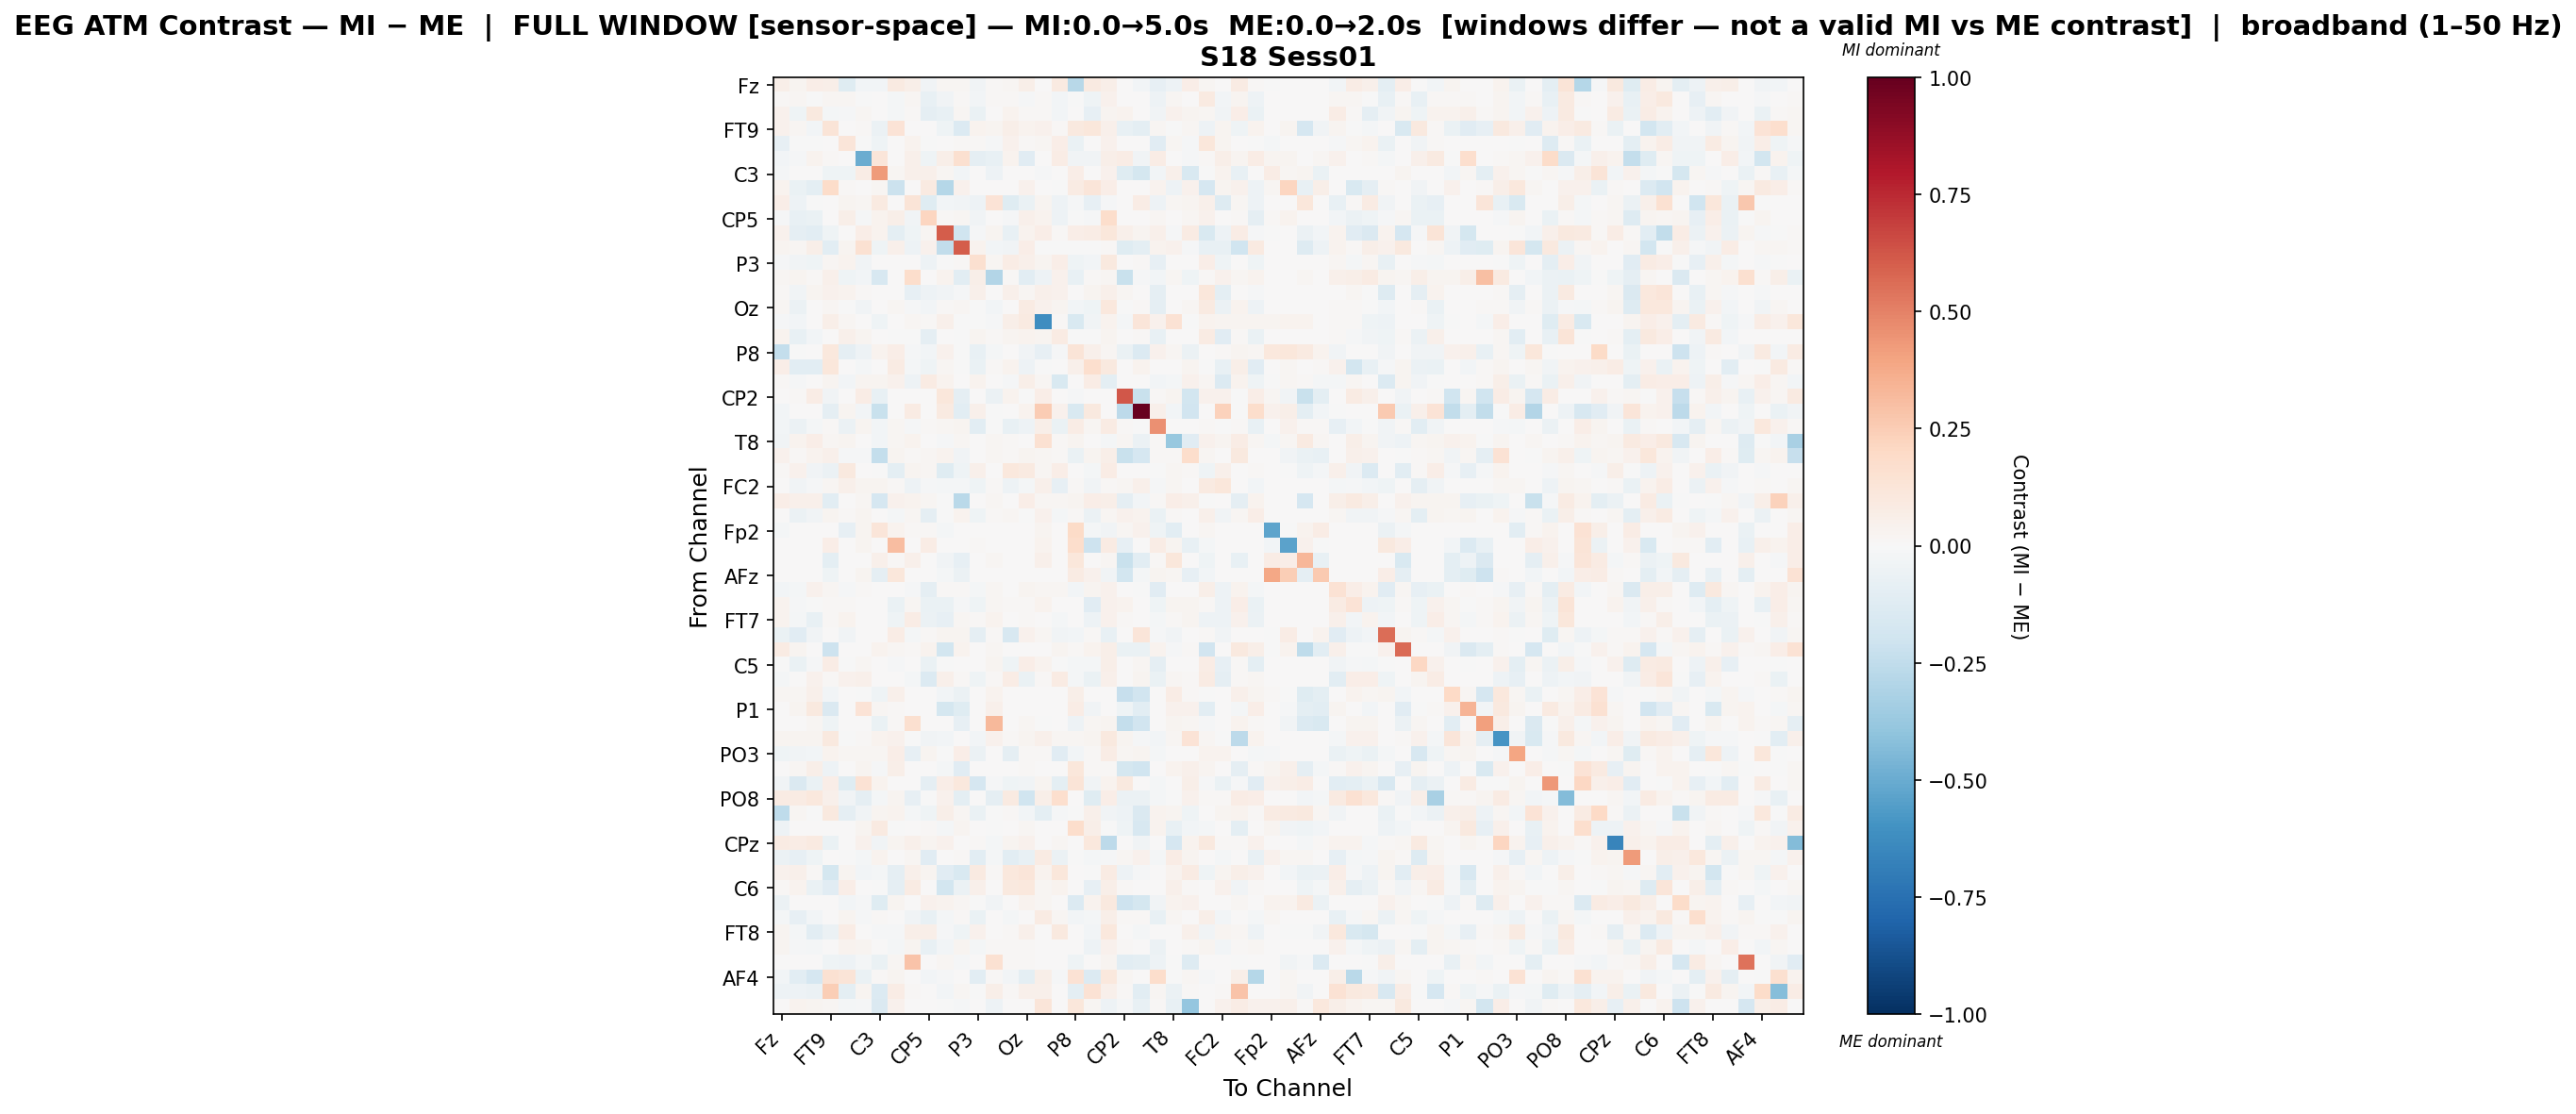

The table this chart was drawn from, first rows:
, Fz, F3, F7, FT9, FC5, FC1, C3, T7, TP9, CP5, CP1, Pz, P3, P7, O1, Oz, O2, P4, P8, TP10, CP6, CP2, Cz
Fz, 0.06206, 0.02626, 0.06668, 0.05624, -0.12, -0.02482, -0.02345, 0.08809, 0.05795, -0.03637, 0.02221, 0.01874, -0.03619, 0.01378, 0.0221, 0.05578, 0.0001252, 0.08674, -0.2795, 0.09078, 0.05582, 0.007129, -0.03003
F3, 0.01424, 0.02305, -0.005573, 0.01716, 0.02001, -0.002547, 0.0, -0.02316, 0.01645, -0.07366, -0.03198, 0.01074, -0.02776, 0.008035, 0.009976, -0.01101, 0.0125, -0.02527, -0.001455, -0.04668, 0.04301, 0.007018, 0.0
F7, 0.04495, -0.04074, 0.1014, -0.02164, -0.008897, 0.01939, 0.002708, -0.0199, 0.01448, -0.08624, -0.07523, 0.0214, -0.06889, 0.004176, 0.03128, 0.01521, 0.01539, -0.02537, 0.0, -0.08492, 0.02518, 0.03711, 0.0
FT9, 0.04435, 0.02147, -0.03081, 0.1257, 0.0, 0.007963, -0.06108, 0.1396, 0.0, 0.001273, -0.03971, -0.1385, 0.03517, 0.02849, 0.05808, 0.03512, 0.04611, 0.008812, 0.1011, 0.1127, 0.04774, -0.07671, -0.09869
FC5, -0.07905, -0.000372, -0.0005503, 0.0, 0.1184, -0.001444, -0.04115, 0.00484, 0.03776, -0.002796, 0.002662, 0.01488, 0.01237, -0.0124, 0.04429, 0.01355, 0.02317, 0.06573, -0.06841, 0.005755, 0.04166, 0.0, 0.005757
FC1, -0.02953, -0.01545, 0.03493, 0.01299, 0.002447, -0.4959, 0.1225, 0.006021, 0.05377, -0.04683, 0.05806, 0.161, -0.09115, -0.07181, 0.03418, -0.1104, 0.0, 0.07224, -0.03534, -0.03682, 0.05788, 0.07307, -0.03656
C3, -0.01671, 0.0, 0.00242, -0.04146, -0.0439, 0.07085, 0.4235, 0.01857, 0.05303, 0.0488, 0.02145, -0.02772, 0.0, -0.04777, 0.0, 0.0, -0.01429, 0.0, 0.06871, 0.0, 0.04322, -0.1237, -0.1796
T7, 0.03892, -0.06551, -0.1, 0.1824, 0.008243, 0.003688, 0.02138, -0.2135, 0.0, 0.08798, -0.2873, 0.04357, 0.0, 0.0, 0.0, 0.0436, 0.0, -0.00698, 0.08029, 0.1232, 0.06356, 0.0, 0.0
TP9, 0.06572, -0.05273, -0.003551, 0.0, 0.02562, 0.01762, 0.08711, 0.0, 0.1309, -0.1175, -0.03031, -0.03156, -0.05162, 0.1338, -0.1218, -0.0666, 0.03002, -0.0505, -0.008985, -0.08104, -0.008128, 0.0, 0.07489
CP5, -0.00789, -0.07455, -0.06459, 0.0007079, 0.0555, -0.01397, 0.03415, 0.0548, -0.03235, 0.212, 0.008671, 0.02136, -0.0327, 0.0, -0.008593, 0.05082, 0.03334, -0.0484, -0.005018, -0.01357, 0.176, 0.0, 0.0
CP1, 0.04458, -0.08909, -0.109, -0.043, 0.006725, 0.06524, 0.03251, -0.0957, -0.04199, 0.01812, 0.6074, -0.1993, -0.01427, 0.02839, -0.07383, 0.03438, 0.06395, 0.0112, 0.06423, 0.0731, 0.1116, 0.0491, 0.02523
Pz, 0.02904, 0.02095, 0.05613, -0.1039, 0.02695, 0.153, -0.04686, 0.05168, -0.05328, 0.03966, -0.2448, 0.6087, 0.03243, -0.02887, -0.03402, 0.06288, -0.001593, -0.005361, -0.0001016, -0.004552, 0.009423, -0.1246, -0.09399
P3, -0.01382, -0.03604, -0.03919, 0.02178, 0.03596, -0.03504, 0.0, 0.0, 0.001533, -0.05215, -0.005903, 0.01466, 0.1586, 0.02057, 0.07559, 0.0516, 0.02992, 0.06936, -0.0398, -0.02954, 0.09933, 0.0, 0.01094
P7, 0.02237, 0.02655, 0.01084, 0.04867, -0.04496, -0.0303, -0.1627, 0.0, 0.1752, 0.0, 0.03148, -0.1088, 0.05636, -0.2891, 0.01158, -0.1046, -0.04929, 0.04602, -0.07783, 0.01256, 0.0165, -0.2191, -0.0118
O1, 0.008279, -0.03326, 0.02817, 0.03958, 0.03758, 0.01558, 0.0, 0.0, -0.07898, -0.05036, -0.03714, -0.008261, 0.0508, 0.005157, 0.05372, 0.02098, 0.04738, 0.04595, 0.003287, 0.02661, 0.04825, 0.0212, 0.0
Oz, 0.01695, -0.06244, 0.00636, 0.02154, -0.003757, -0.03812, 0.0, 0.01835, -0.01552, -0.02712, 0.0103, 0.02239, -0.006408, -0.02556, 0.006059, 0.0857, 0.04288, 0.0255, -0.02393, -0.04258, 0.1024, -0.00389, 0.009041
O2, -0.009182, -0.02617, 0.002001, 0.06024, 0.02264, 0.0, -0.04353, 0.0, 0.0193, 0.01174, 0.04946, -0.003499, -0.001232, -0.01506, 0.05583, 0.08689, -0.6222, 0.009282, -0.1529, -0.03827, 0.03148, -0.01848, 0.1202
P4, 0.03851, -0.07229, -0.02772, 0.005981, 0.04759, 0.02578, 0.0, -0.003062, -0.002478, -0.08596, 0.0004938, -0.002793, 0.03122, 0.01536, 0.02596, 0.03478, 0.02396, 0.07854, -0.006083, -0.003559, 0.02639, 0.0, 0.01415
P8, -0.2398, -0.002103, 0.0, 0.1082, -0.09258, -0.04741, 0.03818, 0.06405, -0.008556, -0.02696, 0.042, -0.001243, -0.07797, -0.01851, 0.003149, -0.03594, -0.08189, -0.009735, 0.1265, 0.0522, 0.02201, -0.06854, -0.1344
TP10, 0.06689, -0.1026, -0.1073, 0.1107, 0.003645, -0.0218, 0.0, 0.08306, -0.02186, -0.04176, 0.02122, -0.004266, -0.06867, 0.008404, 0.03522, -0.05387, -3.5965229506801224e-05, 0.0005948, 0.05282, 0.1701, 0.1014, 0.0, 0.03853
CP6, 0.008766, -0.01546, 0.00644, 0.03074, -0.03082, 0.02833, 0.02857, 0.04549, -0.05328, 0.07827, 0.03404, 0.00405, 0.03302, 0.007307, -0.014, 0.06212, 0.0174, -0.1519, 0.002953, 0.07488, -0.09417, 0.0, 0.0
CP2, 0.007012, 0.01276, 0.07768, -0.03468, 0.0, 0.07774, -0.07797, 0.0, 0.0, 0.0, 0.1127, -0.09182, 0.0, -0.05603, 0.03488, -0.005367, 0.06354, 0.0, -0.01158, 0.0, 0.0, 0.6218, -0.2195
Cz, -0.02953, 0.0, 0.0, -0.08923, 0.02468, -0.0245, -0.2205, 0.0, 0.07981, 0.0, 0.08727, -0.1081, 0.04719, -0.00325, 0.0, 0.03577, 0.2563, 0.0451, -0.1549, 0.09735, 0.0, -0.2619, 1.0
C4, -0.0247, -0.057, -0.02179, 0.0142, -0.06034, 0.0309, -0.02576, 0.02123, -0.009484, 0.01479, 0.02234, 0.02399, -0.1019, -0.00378, -0.07467, -0.0497, 0.0586, -0.06345, 0.07358, 0.01854, 0.08153, 0.01335, -0.003395
T8, -0.03872, 0.03824, 0.06679, 0.02068, 0.02574, 0.003185, -0.02431, 0.01604, 0.03177, 0.0, -0.01024, 0.01672, 0.0, 0.02143, 0.01151, 0.0, 0.1487, 0.009381, 0.02811, 0.0, -0.01712, 0.01759, -0.05628
FT10, 0.04377, 0.01146, 0.03747, 0.05293, -0.01272, -0.01078, -0.2348, 0.03059, 0.01053, 0.02139, 0.03677, -0.03257, 0.004126, 0.01737, 0.0114, 0.0285, 0.01998, 0.01096, -0.06345, 0.02865, 0.05704, -0.2256, -0.1679
FC6, 0.01009, 0.04469, -0.03455, -0.06153, 0.1001, 0.004181, -0.001547, -0.1013, 0.02997, 0.01788, -0.123, -0.04482, 0.05387, 0.003727, 0.1016, 0.09251, 0.02081, 0.06931, 0.0, -0.01991, 0.07335, 0.00271, 0.0
FC2, 0.00663, -0.034, -0.01004, 0.01799, 0.05297, 0.03122, 0.02651, 0.01388, -0.04965, -0.01141, -0.01891, -0.01964, -0.03917, 0.01234, -0.05241, -0.01584, 0.04831, -0.07918, 0.01019, -0.03217, 0.01526, 0.02323, 0.05323
F4, 0.06792, 0.04817, 0.05107, -0.1077, 0.0, 0.01869, -0.1692, 0.0412, 0.03276, 0.02053, -0.006645, -0.2683, 0.0, 0.01855, 0.007391, 0.06572, 0.02314, 0.01632, 0.02653, 0.06617, 0.06225, -0.09193, -0.02992
F8, 0.007439, -0.05848, -0.03226, 0.02523, 0.01109, 0.0283, 0.003844, -0.01856, 0.02179, -0.09273, -0.006639, 0.03214, -0.0393, 0.01402, 0.01725, -0.004706, 0.0407, -0.0233, 0.01508, -0.05691, 0.02249, 0.04143, 0.03685
Fp2, -0.01761, 0.0, 0.0, 0.0, -0.0822, 0.02908, 0.125, 0.03886, 0.01031, 0.009909, -0.01761, 0.0, 0.003965, 0.0, 0.0, 0.0, 0.03038, 0.0, 0.1882, -0.02003, -0.03646, 0.02058, 0.04626
AF7, 0.004347, 0.0, 0.0, 0.06884, 0.0, 0.02669, 0.002329, 0.3055, 0.0, 0.07782, 0.0, 0.0, 0.008907, 0.0, 0.003516, 0.0, 0.0368, 0.0, 0.1764, -0.2057, 0.08048, -0.08425, 0.005564
AF3, 0.0, 0.0, 0.001244, -0.1003, 0.004644, 0.0, 0.05133, 0.01036, 0.05183, 0.0, -0.03267, -0.08336, 0.0, 0.0197, 0.0, 0.005393, 0.04988, 0.0, 0.116, 0.0, 0.02014, -0.221, -0.1057
AFz, 0.0, 0.0, 0.0, -0.03997, 0.0, 0.02527, -0.0872, 0.1117, 0.0, 0.0, -0.01945, -0.06089, 0.0, 0.0, 0.0, 0.0, 0.001011, 0.0, 0.08386, 0.04472, -0.03851, -0.1864, -0.01787
F1, -0.02659, -0.01991, 0.04663, 0.01682, -0.01519, 0.01188, 0.003007, 0.0, -0.009101, -0.08875, 0.01396, 0.01399, -0.01965, 0.01851, 0.003561, 0.02391, 0.01578, 0.01998, -0.02497, 0.03073, 0.04324, 0.003545, -0.003983
F5, 0.03435, -0.008601, -0.0007888, 0.01297, 0.01399, 0.001418, 0.0, -0.06397, 0.02181, -0.069, -0.06845, -0.00879, -0.04026, 0.02029, 0.01509, 0.0146, 0.03227, 0.0003494, 0.0, -0.1115, 0.0454, 0.03258, 0.0
FT7, 0.0331, -0.01923, -0.07525, 0.01117, 0.03558, 0.004532, 0.0, -0.04336, 0.07041, -0.05658, -0.07925, 0.02058, 0.0152, 0.03529, 0.001046, 0.01234, 0.004053, -0.01628, 0.000157, -0.05209, 0.03978, 0.01061, 0.0
FC3, -0.06889, -0.1138, -0.03337, 0.0, -0.03703, 0.006989, 0.0, 0.07396, -0.02191, 0.01068, 0.02821, 0.02745, -0.0863, 0.01471, -0.1625, 0.04176, 0.01798, -0.03575, -0.02491, 0.008599, -0.07626, 0.0, 0.1181
C1, 0.08411, 0.02824, 0.005928, -0.2085, 0.0, 0.0, 0.03662, 0.01896, 0.01138, 0.03547, -0.1865, 0.03747, 0.0, 0.01992, 0.002757, 0.002587, 0.0, 0.02366, 0.008007, 0.03621, 0.05694, -0.0688, -0.06717
C5, -0.001762, -0.06976, -0.01491, 0.07206, -0.003929, 0.02074, 0.0, -0.009768, 0.004409, -0.06491, -0.004223, 0.0, 0.0002874, 0.02367, -0.04453, 0.06928, 0.03247, -0.003485, -0.02027, -0.02213, 0.05939, 0.0, 0.01927
TP7, -0.01753, 0.002917, 0.04218, 0.01198, 0.03915, 0.05, 0.003548, 0.002883, -0.02286, -0.1371, 0.05138, 0.01217, -0.04484, 0.01232, 0.07677, -0.06431, 0.01186, 0.08255, -0.02127, -0.06943, 0.05107, 0.003079, 0.02665
CP3, 0.0175, 0.01832, 0.04814, -0.02738, 0.0, -0.003026, -0.04273, 0.05007, 0.002578, 0.0, -0.0251, -0.05853, 0.0, 0.03294, 0.0, 0.0, 0.004522, 0.0, 0.05977, 0.0, 0.0, -0.2283, -0.1948
P1, 0.0, 0.03102, 0.094, -0.1412, 0.0, 0.1332, 0.01759, 0.01422, 0.004623, 0.0, -0.1741, -0.1184, 0.0, 0.04731, 0.005724, 0.0, 0.0, 0.0, 0.07317, -0.03676, 0.0, -0.04222, -0.1052
P5, 0.005555, 0.006836, 0.02186, -0.0419, 0.0, 0.002979, -0.06567, 0.008118, 0.1635, 0.0, 0.004988, -0.08176, 0.0, 0.3209, 0.0, 0.01816, -0.003138, 0.0, -0.0524, 0.01962, 0.02948, -0.2385, -0.1924
PO7, 0.02509, 0.03063, 0.03011, 0.09838, -0.002519, 0.008584, 0.0351, 0.04166, -0.006506, -0.0365, -0.0297, 0.002545, -0.02643, 0.044, 0.009134, 0.02658, 0.0545, 0.02137, 0.01717, 0.0266, 0.09671, 0.02568, -0.01116
PO3, -0.03918, -0.03585, -0.02527, 0.03888, 0.02285, 0.0165, 0.01952, 0.06559, -0.07935, 0.02347, -0.002522, 0.06443, -0.06002, 0.0, -0.09114, 0.009949, 0.00994, -0.1104, -0.02646, 0.01314, 0.07133, 0.016, 0.0256
POz, 0.002548, 0.01621, 0.05514, -0.04932, 0.005945, 0.02746, -0.007933, 0.05783, 0.0, 0.0, -0.01993, -0.1113, 0.0, 0.003909, 0.0, 0.01501, 0.007804, 0.0, 0.1136, 0.01458, 0.01209, -0.1795, -0.1987
PO4, -0.0369, -0.1432, -0.06806, 0.06652, -0.1228, 0.1425, 0.03556, 0.0, 0.005367, -0.08626, 0.0691, 0.1058, -0.1644, -0.01435, -0.04658, -0.03212, 0.0299, -0.1001, 0.1312, -0.03163, 0.03812, 0.09941, 0.0
PO8, 0.08337, 0.08332, 0.102, 0.04792, -0.03874, -0.09134, -0.01869, 0.02943, -0.08506, -0.007365, 0.04428, -0.1008, 0.004085, -0.08941, 0.09241, -0.203, 0.05571, 0.1714, 0.0, -0.121, 0.06292, -0.05999, -0.05778
P6, -0.2556, 0.01638, -0.001253, 0.09694, -0.09164, -0.03542, 0.0237, 0.03731, -0.02241, -0.04477, 0.05716, 0.01755, -0.06903, -0.002092, 0.00921, -0.02885, -0.09553, -0.008524, -0.003776, 0.04725, -0.03702, -0.0506, -0.1426
P2, -0.05108, 0.0, 0.0, 0.002517, 0.001665, 0.0278, 0.09038, -0.002263, 0.0, 0.01426, -0.02131, 0.02497, 0.0, -0.007615, 0.0, 0.01748, 0.0, 0.0, 0.1749, 0.05712, -0.004205, -0.03918, -0.1568
CPz, 0.08408, 0.07557, 0.09251, -0.0627, 0.0, 0.04541, -0.03664, 0.02931, 0.04902, 0.03043, 0.03939, 0.0, 0.01018, -0.01854, 0.0289, 0.04298, 0.0, 0.01587, 0.005841, 0.1092, -0.2604, 0.004375, -0.03346
CP4, -0.05874, -0.07974, -0.04524, 0.0, -0.001815, -0.01871, 0.0385, 0.0, 0.01582, -0.1108, 0.005676, 0.01399, -0.1087, -0.01629, -0.103, -0.07743, 0.08315, -0.05873, -0.002819, -0.02231, -0.01254, 0.02315, 0.04163
TP8, 0.04001, 0.05185, 0.01038, -0.1788, 0.03069, -0.02557, -0.02234, -0.08954, 0.04713, 0.026, -0.1141, -0.1497, 0.09283, 0.01202, 0.1082, 0.1244, 0.03533, 0.1102, 0.0, -0.006683, 0.08505, -0.04702, -0.01305
C6, 0.01245, 0.03903, -0.06484, -0.1156, 0.06609, 0.006131, -0.002581, -0.09031, 0.08071, 0.005859, -0.1856, -0.06221, 0.04869, 0.002118, 0.09789, 0.1031, 0.02336, 0.03901, 0.0, -0.08447, 0.05886, 0.009788, 0.007232
C2, -0.06153, 0.0, 0.0, 0.0009234, -0.02562, -0.01488, -0.1216, 0.02555, 0.0, 0.0392, 0.03379, 0.02116, -0.003351, -0.03211, 0.005463, 0.03341, 0.01825, 0.003557, -0.1367, 0.03608, 0.101, -0.2041, -0.1742
FC4, -0.0208, -0.0853, -0.02872, 0.0, 0.02657, -0.01346, 0.01556, 0.0, -0.03389, -0.07447, -0.02309, 0.009541, -0.0626, 0.002113, -0.01835, 0.004158, 0.08163, 0.02097, -0.02397, -0.02189, 0.05724, 0.009514, 0.01419
FT8, 0.02811, -0.01794, -0.1094, -0.05667, 0.07557, 0.0, -0.008014, -0.0141, 0.05566, 0.06026, -0.01526, -0.04533, 0.04616, 0.00706, 0.01412, 0.04879, 0.007274, 0.09953, 0.006986, -0.02793, 0.1031, 0.0001493, -0.01994
F6, 0.0302, -0.01405, -0.01889, 0.005715, 0.03435, 0.02762, 0.0006628, -0.01888, 0.02411, -0.07718, -0.02766, 0.02453, -0.02196, 0.01146, 0.008607, 0.008938, 0.003445, 0.002807, 0.003425, -0.05464, 0.04594, 0.01114, 0.0
AF8, 0.0, 0.0, 0.0, -0.04344, -0.04969, -0.02113, -0.06909, 0.01628, 0.2876, 0.0, 0.01838, -0.01098, 0.0, 0.1547, 0.01363, 0.009767, 0.005816, 0.0, -0.04431, 0.0, 0.02911, -0.1093, -0.09809
... 3 more rows
